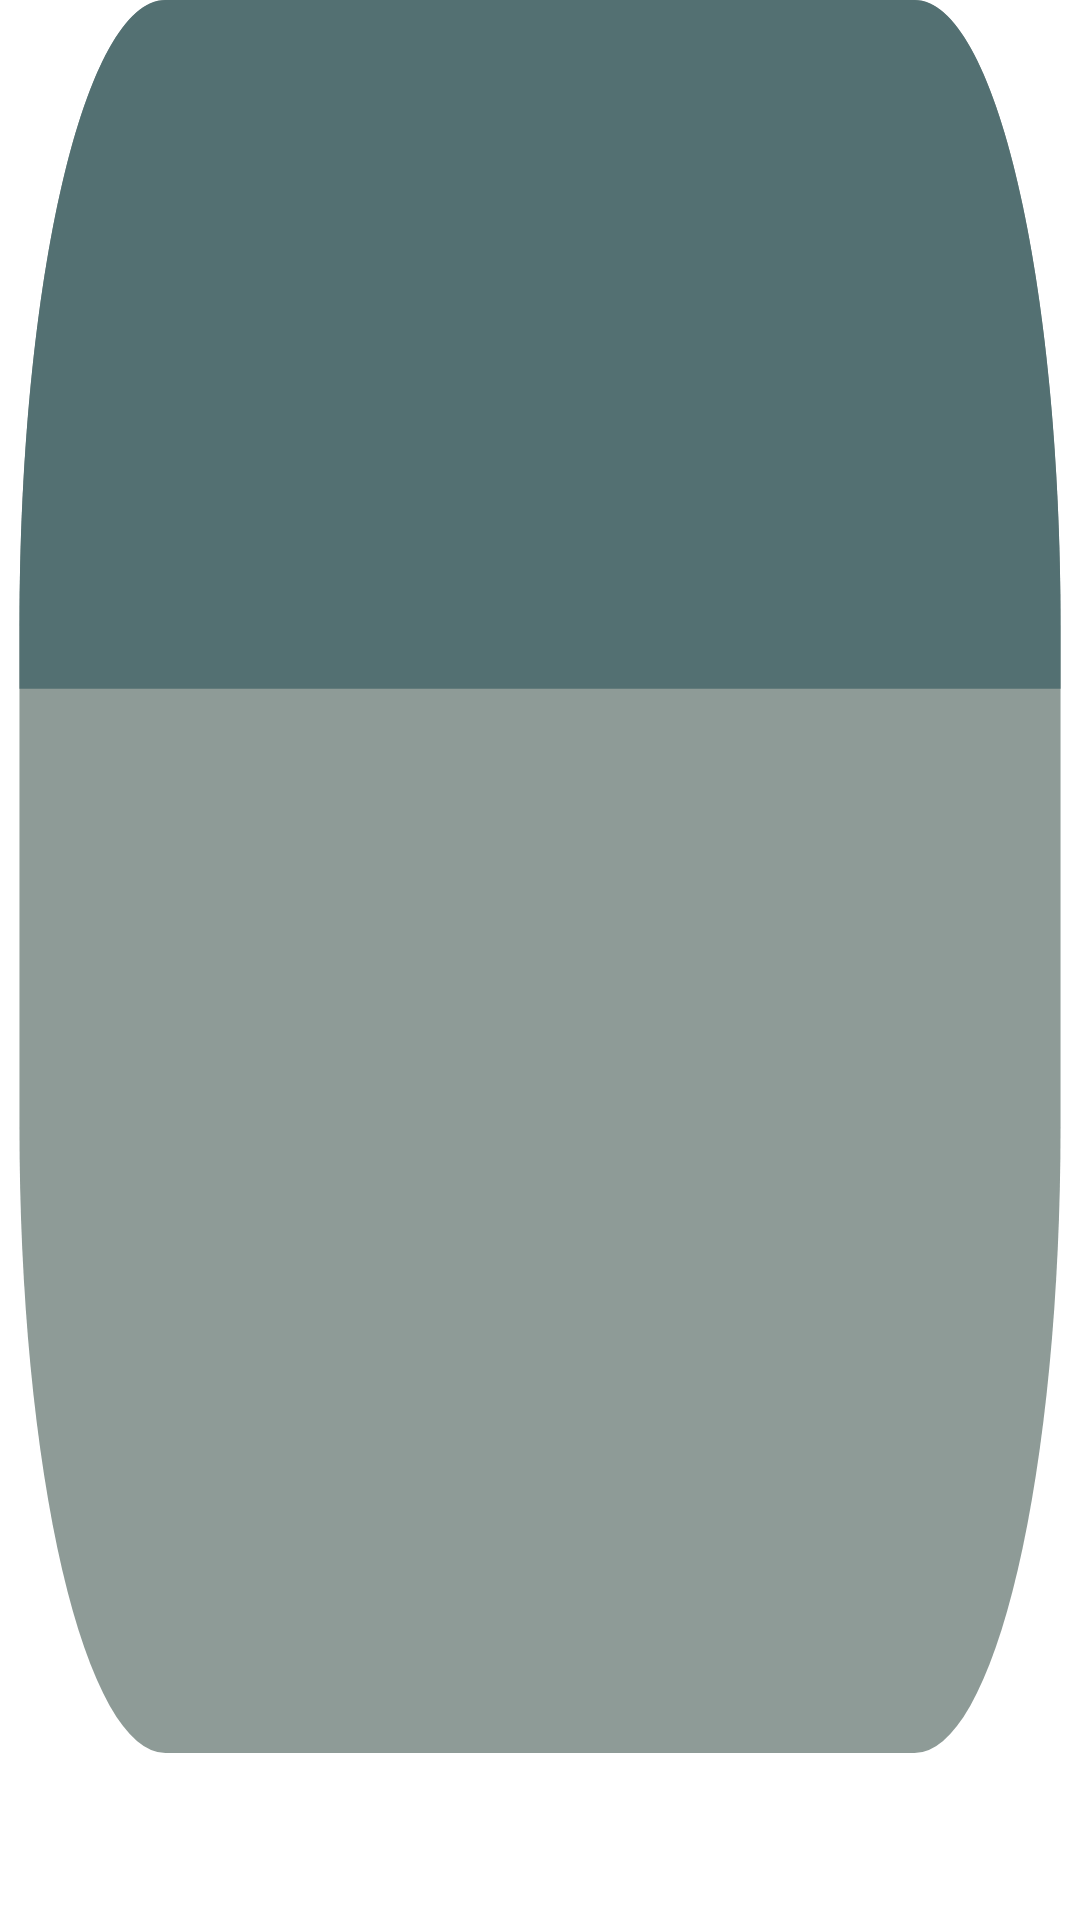

This screen was rendered from an Android layout file. Write that file and the resources it references.
<!-- AndroidManifest.xml: application theme Theme.BusPark -->
<!-- res/layout/bus_item.xml -->
<?xml version="1.0" encoding="utf-8"?>
<LinearLayout xmlns:android="http://schemas.android.com/apk/res/android"
    android:layout_width="match_parent"
    android:layout_height="wrap_content"
    android:orientation="vertical"
    android:layout_margin="6dp"
    android:id="@+id/ll_item"
    android:background="@drawable/ic_normal_back">

    <TextView
        android:id="@+id/tv_name"
        android:layout_width="match_parent"
        android:layout_height="wrap_content"
        android:gravity="center"
        android:padding="5dp"
        android:textColor="@color/black"
        android:textSize="25sp"
        android:textStyle="bold" />

    <LinearLayout
        android:layout_width="match_parent"
        android:layout_height="wrap_content"
        android:orientation="horizontal">

        <TextView
            android:id="@+id/tv_route"
            android:textSize="15sp"
            android:gravity="center"
            android:textColor="@color/black"
            android:textStyle="bold"
            android:layout_width="0dp"
            android:layout_weight="1"
            android:layout_height="wrap_content"
            android:padding="5dp"
            android:layout_margin="5dp"/>

        <TextView
            android:id="@+id/tv_driver"
            android:layout_width="0dp"
            android:layout_height="wrap_content"
            android:layout_margin="5dp"
            android:layout_weight="1"
            android:gravity="center"
            android:padding="5dp"
            android:textColor="@color/black"
            android:textSize="15sp"
            android:textStyle="bold" />
    </LinearLayout>

</LinearLayout>
<!-- resources referenced by this layout -->
<resources>
  <color name="black">#FF000000</color>
  <!-- drawable ic_normal_back (drawable) -->
  <vector xmlns:android="http://schemas.android.com/apk/res/android"
      android:width="222dp"
      android:height="92dp"
      android:viewportWidth="222"
      android:viewportHeight="92">
    <path
        android:pathData="M34,0L188,0A30,30 0,0 1,218 30L218,54A30,30 0,0 1,188 84L34,84A30,30 0,0 1,4 54L4,30A30,30 0,0 1,34 0z"
        android:fillColor="#8E9B97"/>
    <path
        android:pathData="M4,30C4,13.432 17.431,0 34,0H188C204.569,0 218,13.432 218,30V33H4V30Z"
        android:fillColor="#537072"/>
  </vector>
  <style name="Theme.BusPark" parent="Theme.MaterialComponents.DayNight.NoActionBar">
          
          <item name="colorPrimary">@color/purple_500</item>
          <item name="colorPrimaryVariant">@color/purple_700</item>
          <item name="colorOnPrimary">@color/white</item>
          
          <item name="colorSecondary">@color/teal_200</item>
          <item name="colorSecondaryVariant">@color/teal_700</item>
          <item name="colorOnSecondary">@color/black</item>
          
          <item name="android:statusBarColor" tools:targetApi="l">?attr/colorPrimaryVariant</item>
          
      </style>
  <color name="purple_500">#FF6200EE</color>
  <color name="purple_700">#FF3700B3</color>
  <color name="white">#FFFFFFFF</color>
  <color name="teal_200">#FF03DAC5</color>
  <color name="teal_700">#FF018786</color>
</resources>
